The GitHub repository rishireddy1122/waste-classification contains a labelled image folder "data" with 6 categories: cardboard, glass, litter, metal, paper, plastic. Examples follow, each with its label.

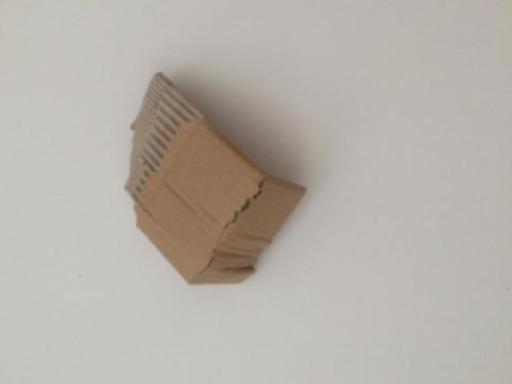
Label: cardboard

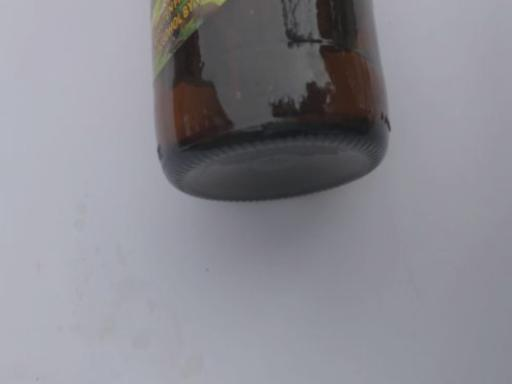
Label: glass

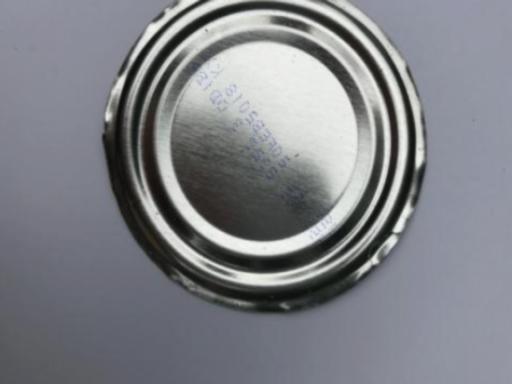
Label: metal

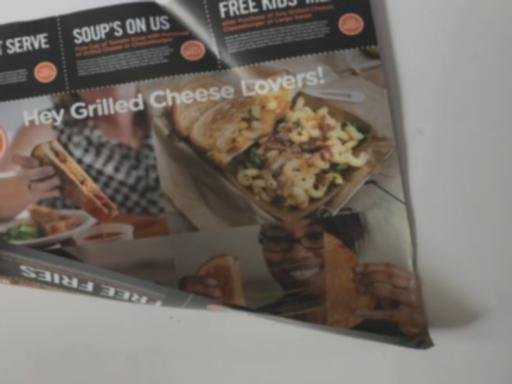
Label: paper

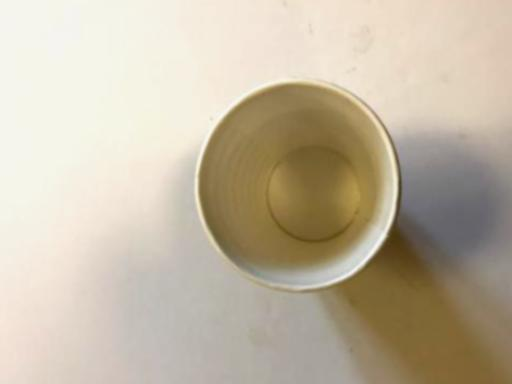
Label: litter

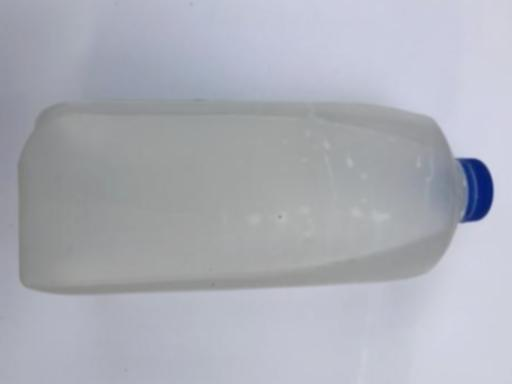
Label: plastic
